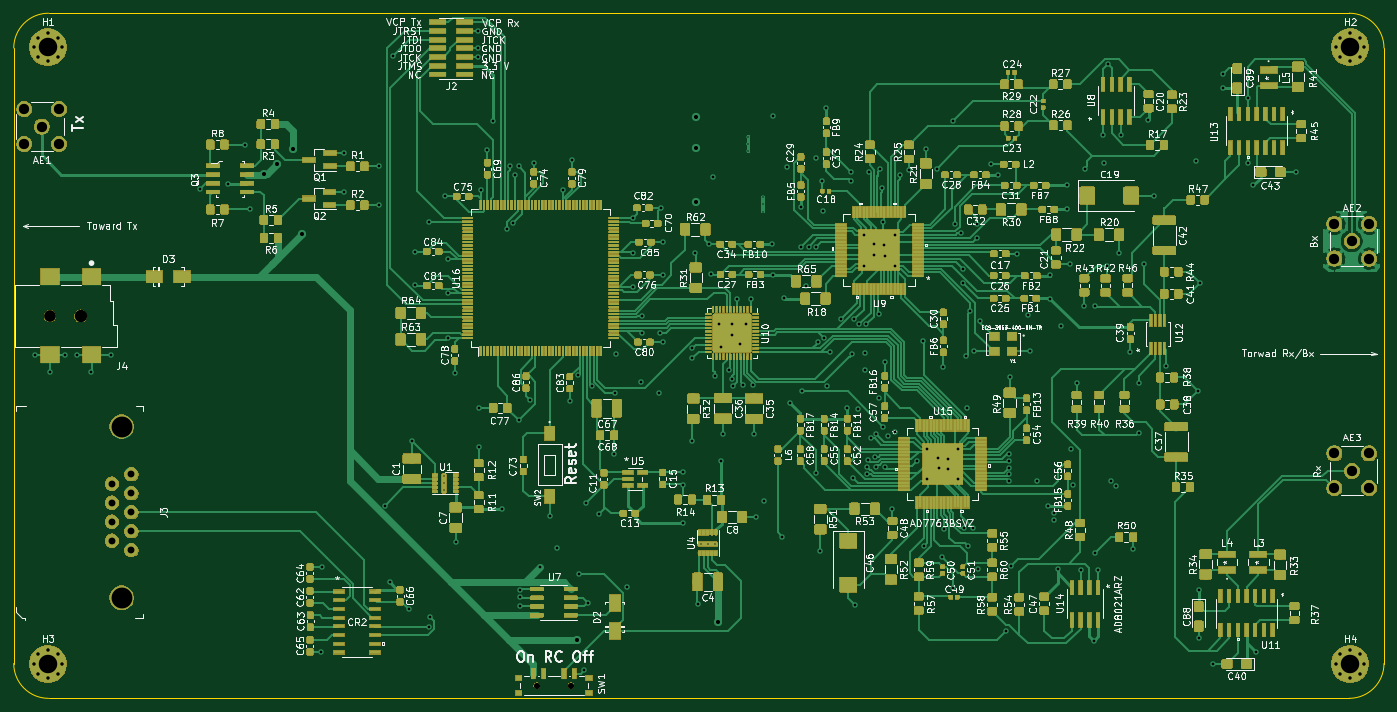
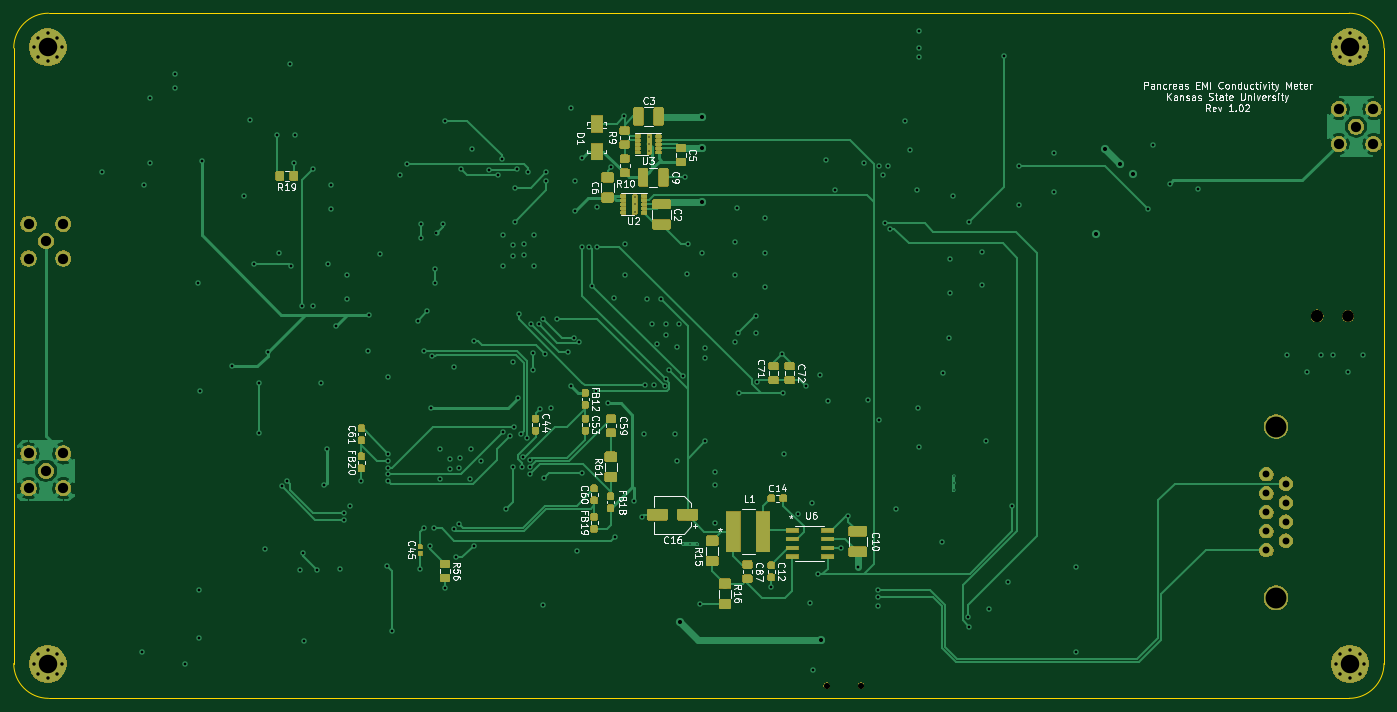
Circuit board: 13 layer files. Board 200.0 x 100.0 mm.
- bottom_copper: EMI_sensor_control_Rev1.0-B_Cu.gbr (199897 bytes)
- bottom_mask: EMI_sensor_control_Rev1.0-B_Mask.gbr (116042 bytes)
- paste: EMI_sensor_control_Rev1.0-B_Paste.gbr (155250 bytes)
- bottom_silk: EMI_sensor_control_Rev1.0-B_SilkS.gbr (52892 bytes)
- outline: EMI_sensor_control_Rev1.0-Edge_Cuts.gbr (992 bytes)
- top_copper: EMI_sensor_control_Rev1.0-F_Cu.gbr (1058985 bytes)
- top_mask: EMI_sensor_control_Rev1.0-F_Mask.gbr (563904 bytes)
- paste: EMI_sensor_control_Rev1.0-F_Paste.gbr (984362 bytes)
- top_silk: EMI_sensor_control_Rev1.0-F_SilkS.gbr (239063 bytes)
- inner_copper: EMI_sensor_control_Rev1.0-In1_Cu.gbr (21258 bytes)
- inner_copper: EMI_sensor_control_Rev1.0-In2_Cu.gbr (337959 bytes)
- drill: EMI_sensor_control_Rev1.0-NPTH.drl (372 bytes)
- drill: EMI_sensor_control_Rev1.0-PTH.drl (5588 bytes)

=== bottom_copper: EMI_sensor_control_Rev1.0-B_Cu.gbr (199897 bytes, source omitted) ===
=== bottom_mask: EMI_sensor_control_Rev1.0-B_Mask.gbr (116042 bytes, source omitted) ===
=== paste: EMI_sensor_control_Rev1.0-B_Paste.gbr (155250 bytes, source omitted) ===
=== bottom_silk: EMI_sensor_control_Rev1.0-B_SilkS.gbr (52892 bytes, source omitted) ===
=== outline: EMI_sensor_control_Rev1.0-Edge_Cuts.gbr ===
G04 #@! TF.GenerationSoftware,KiCad,Pcbnew,(5.1.2)-1*
G04 #@! TF.CreationDate,2019-08-22T15:05:39-05:00*
G04 #@! TF.ProjectId,EMI_sensor_control_Rev1.0,454d495f-7365-46e7-936f-725f636f6e74,rev?*
G04 #@! TF.SameCoordinates,Original*
G04 #@! TF.FileFunction,Profile,NP*
%FSLAX46Y46*%
G04 Gerber Fmt 4.6, Leading zero omitted, Abs format (unit mm)*
G04 Created by KiCad (PCBNEW (5.1.2)-1) date 2019-08-22 15:05:39*
%MOMM*%
%LPD*%
G04 APERTURE LIST*
%ADD10C,0.050000*%
G04 APERTURE END LIST*
D10*
X257175000Y-54610000D02*
X257175000Y-144462500D01*
X252095000Y-149542500D02*
X62230000Y-149542500D01*
X62230000Y-49530000D02*
X252095000Y-49530000D01*
X57150000Y-144462500D02*
X57150000Y-54610000D01*
X62230000Y-149542500D02*
G75*
G02X57150000Y-144462500I0J5080000D01*
G01*
X257175000Y-144462500D02*
G75*
G02X252095000Y-149542500I-5080000J0D01*
G01*
X252095000Y-49530000D02*
G75*
G02X257175000Y-54610000I0J-5080000D01*
G01*
X57150000Y-54610000D02*
G75*
G02X62230000Y-49530000I5080000J0D01*
G01*
M02*

=== top_copper: EMI_sensor_control_Rev1.0-F_Cu.gbr (1058985 bytes, source omitted) ===
=== top_mask: EMI_sensor_control_Rev1.0-F_Mask.gbr (563904 bytes, source omitted) ===
=== paste: EMI_sensor_control_Rev1.0-F_Paste.gbr (984362 bytes, source omitted) ===
=== top_silk: EMI_sensor_control_Rev1.0-F_SilkS.gbr (239063 bytes, source omitted) ===
=== inner_copper: EMI_sensor_control_Rev1.0-In1_Cu.gbr (21258 bytes, source omitted) ===
=== inner_copper: EMI_sensor_control_Rev1.0-In2_Cu.gbr (337959 bytes, source omitted) ===
=== drill: EMI_sensor_control_Rev1.0-NPTH.drl ===
M48
; DRILL file {KiCad (5.1.2)-1} date 8/22/2019 3:05:42 PM
; FORMAT={-:-/ absolute / inch / decimal}
; #@! TF.CreationDate,2019-08-22T15:05:42-05:00
; #@! TF.GenerationSoftware,Kicad,Pcbnew,(5.1.2)-1
; #@! TF.FileFunction,NonPlated,1,4,NPTH
FMAT,2
INCH
T1C0.0354
T2C0.0669
T3C0.0709
%
G90
G05
T1
X5.2558Y-5.8147
X5.4526Y-5.8147
T2
X2.4568Y-3.689
T3
X2.634Y-3.689
T0
M30

=== drill: EMI_sensor_control_Rev1.0-PTH.drl (5588 bytes, source omitted) ===
